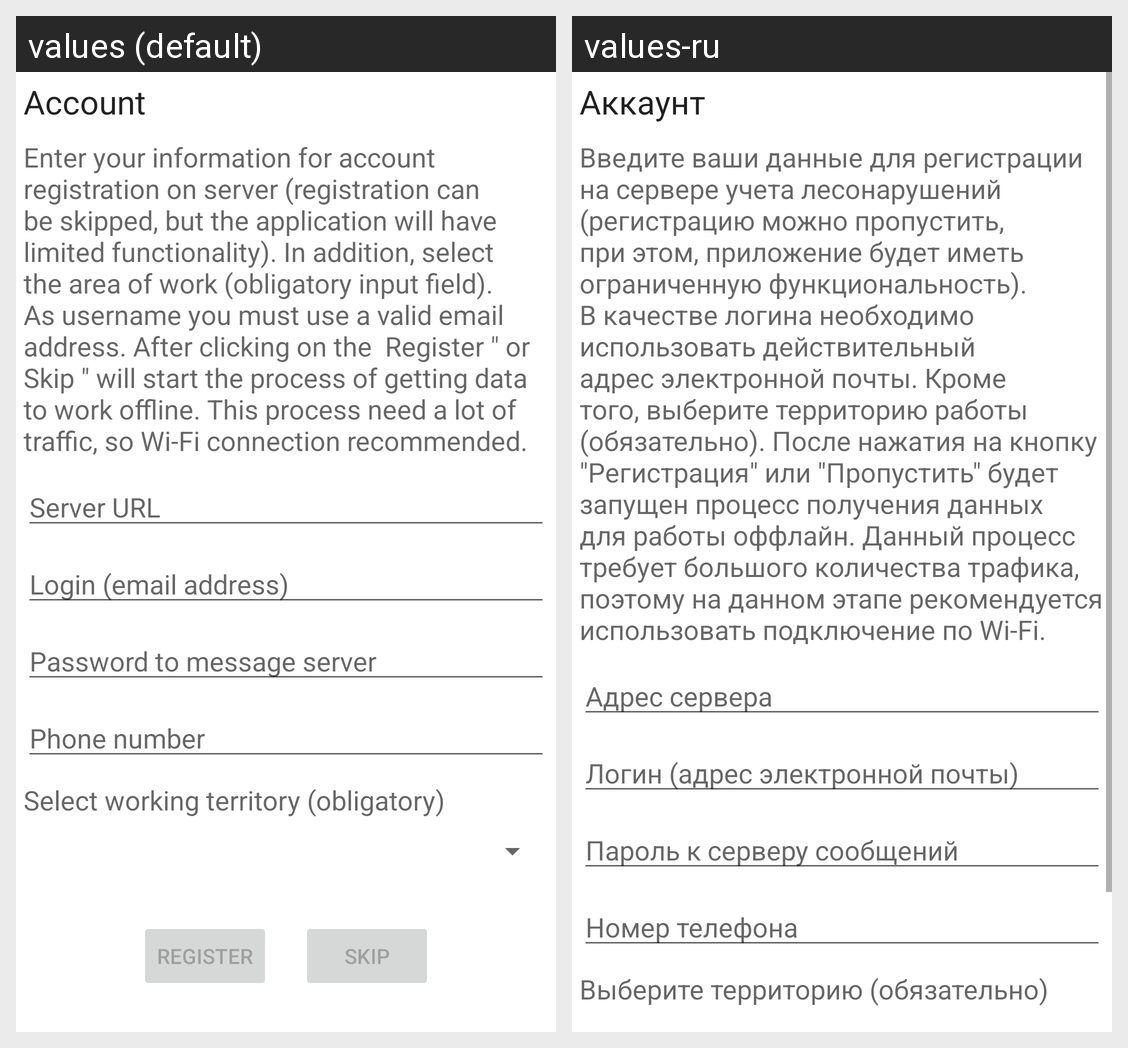

For this localized Android screen grid, give each drawn string resource with its value in every locale shown.
Android screen res/layout/fragment_login.xml rendered under 2 locales, left to right: values (default), values-ru. Device: Nexus 5 (rendered at 1080×1920; each locale shown at half size, 540×960, under a caption strip naming it); theme AppTheme.
Strings drawn on this screen, with the default value and each locale's value (text and hints the layout hard-codes, and strings that could not be matched under every locale, appear in the picture but are not listed):

sf_login_title
  values: Account
  values-ru: Аккаунт

sf_login_description
  values: Enter your information for account registration on server (registration can be skipped, but the application will have limited functionality). In addition, select the area of work (obligatory input field). As username you must use a valid email address. After clicking on the  Register " or  Skip " will start the process of getting data to work offline. This process need a lot of traffic, so Wi-Fi …[clipped]
  values-ru: Введите ваши данные для регистрации на сервере учета лесонарушений (регистрацию можно пропустить, при этом, приложение будет иметь ограниченную функциональность). В качестве логина необходимо использовать действительный адрес электронной почты. Кроме того, выберите территорию работы (обязательно). После нажатия на кнопку "Регистрация" или "Пропустить" будет запущен процесс получения данных для …[clipped]

fi_url
  values: Server URL
  values-ru: Адрес сервера

user_email_login
  values: Login (email address)
  values-ru: Логин (адрес электронной почты)

password
  values: Password to message server
  values-ru: Пароль к серверу сообщений

phone
  values: Phone number
  values-ru: Номер телефона

sf_region_select
  values: Select working territory (obligatory)
  values-ru: Выберите территорию (обязательно)
